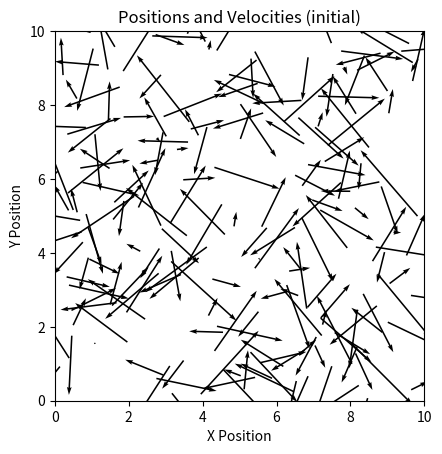

Write the Python code that produced this figure. (Note: this script raises an exception after producing the figure.)
import os
from pprint import pprint
import numpy as np
import matplotlib.pyplot as plt
import matplotlib as mpl

# Initialize the Marsenne Twister random number generator
seed = 65647437888080803208636358821843839626
rng = np.random.default_rng(np.random.MT19937(seed))

# Set matplotlib backend for non interactive plotting
mpl.use('Agg')

# Avoid warning when dividing by zero (T=0)
# np.seterr(divide='ignore', invalid='ignore')


class Particle:
    """Class representing a particle in the simulation."""

    _sq_r_cutoff: float = -1.
    _mass: float = -1.

    def __init__(self, position: np.ndarray, velocity: np.ndarray, r_cutoff: float, mass: float):
        """Initialize a particle."""
        if Particle._sq_r_cutoff < 0:
            Particle._sq_r_cutoff = r_cutoff ** 2
        if Particle._mass < 0:
            Particle._mass = mass

        self.position: np.ndarray = position
        self.velocity: np.ndarray = velocity
        self.force: np.ndarray = np.zeros_like(position)

    def update_position(self, dt: float, environment: 'Environment'):
        """Update the particle position based on the velocity Verlet algorithm."""
        acceleration = self.force / Particle._mass
        self.position += self.velocity * dt + 0.5 * acceleration * dt ** 2
        self.position %= environment.env_size

    def update_force_velocity(self, dt: float, environment: 'Environment'):
        """Update the particle force and the velocity based on the velocity Verlet algorithm."""
        old_force : np.ndarray = self.force.copy()
        # Update force using the current position (already updated)
        self.update_force(environment)
        # Update velocity
        self.velocity += 0.5 * (old_force + self.force) / Particle._mass * dt

    def update_force(self, environment: 'Environment'):
        """Update the force on the particle."""
        self.force = self.compute(environment, quantity='force') # type: ignore

    def compute(self, environment: 'Environment', quantity: str, n_particles: int = -1) -> float | np.ndarray:
        """Compute a quantity for the particle. ('force' or 'potential')"""
        if quantity == 'force':
            # Compute the force on the particle by another particle without the 48 factor
            def func(pos, r2, r6): return pos / r2 / r6 * (1/r6 - 0.5)
        elif quantity == 'potential':
            if n_particles < 0:
                raise ValueError("Number of particles must be provided for potential energy calculation.")
            # Compute the potential energy of the particle by another particle
            def func(pos, r2, r6): return 1 / r6 * (1/r6 - 1)
        else:
            raise ValueError(f"Unknown quantity: {quantity}")

        ret = 0.0
        # Compute quantity from other particles in the same cell and neighbouring cells
        for neighbour_cell in environment.get_neighbour_cells(self.position):
            for particle in environment.cells[neighbour_cell]:
                r2 = environment.periodic_squared_distance(self.position, particle.position)
                if r2 < Particle._sq_r_cutoff and r2 > 0:
                    # Compute the squared distance between particles
                    ret += func(self.position, r2, r2 ** 3)

        # Add factors
        if quantity == 'force':
            ret *= 48
        elif quantity == 'potential':
            ecut = func(self.position, Particle._sq_r_cutoff, Particle._sq_r_cutoff ** 3)
            ret -= ecut * n_particles

        return ret

class Environment:
    def __init__(self, env_size: float = 10, cell_size_lb: float = 0.5):
        """Construct a cell-list based domain with periodic boundary conditions."""
        # For simplicity: cell-list have smallest cell size >= lower bound s.t. env_size % cell_size == 0
        self.env_size = env_size
        self.n_cells = int(env_size / cell_size_lb)
        self.cell_size = env_size / self.n_cells

        # Initialize the cell-list structure
        self.cells = {(i, j): [] for i in range(self.n_cells) for j in range(self.n_cells)}

    def add_particle(self, particle: Particle):
        """Add a particle to the cell list."""
        idx = self.get_cell_idx(particle.position)
        self.cells[idx].append(particle)

    def get_cell_idx(self, position: np.ndarray):
        """Return the cell tuple index for a given real-valued position accounting for periodic boundaries."""
        return tuple((position // self.cell_size).astype(int) % self.n_cells)

    def get_neighbour_cells(self, position):
        """Return the indices of the neighbouring cells of a given position."""
        idx = self.get_cell_idx(position)
        return [
            ((idx[0] + dx) % self.n_cells, (idx[1] + dy) % self.n_cells)
            for dx in [-1, 0, 1]
            for dy in [-1, 0, 1]
        ]

    def periodic_squared_distance(self, pos1, pos2):
        """Compute the periodic squared distance between two positions."""
        delta = np.abs(pos1 - pos2)
        delta = np.where(delta > self.env_size / 2, self.env_size - delta, delta)
        return np.sum(np.square(delta))

    def periodic_position(self, pos):
        """Compute the true position in the periodic domain given a position."""
        return pos % self.env_size

    def compute_total_momentum(self) -> np.ndarray:
        """Compute the total momentum of the system."""
        total_momentum = np.zeros(2)
        for cell in self.cells.values():
            for particle in cell:
                total_momentum += particle._mass * particle.velocity
        return total_momentum

    def compute_total_energies(self) -> tuple[float, float]:
        """Compute the total kinetic and potential energy of the system."""
        t_kinetic_energy = 0.0
        t_potential_energy = 0.0
        for cell in self.cells.values():
            for particle in cell:
                # Kinetic energy
                t_kinetic_energy += np.sum(np.square(particle.velocity))
                # Potential energy (from acceleration)
                t_potential_energy += np.sum(np.square(particle.force)) / 2

        t_kinetic_energy *= 0.5 * Particle._mass

        return t_kinetic_energy, t_potential_energy

    def plot_particles(self, file_id: str = ''):
        """Plot the particles in the environment."""
        # Extract positions and velocities from particles
        positions = []
        velocities = []
        for cell in self.cells.values():
            for particle in cell:
                positions.append(particle.position)
                velocities.append(particle.velocity)
        positions = np.array(positions)
        velocities = np.array(velocities)

        # Plot initial positions and velocities
        fig, ax = plt.subplots()
        ax.quiver(
            positions[:, 0],
            positions[:, 1],
            velocities[:, 0],
            velocities[:, 1],
            angles='xy', scale_units='xy', scale=1)
        ax.set_xlim(0, self.env_size)
        ax.set_ylim(0, self.env_size)
        ax.set_aspect('equal')
        ax.set_title(f'Positions and Velocities ({file_id})')
        ax.set_xlabel('X Position')
        ax.set_ylabel('Y Position')
        plt.savefig(f'./out/{file_id}_positions_velocities.png')
        plt.close(fig)

        # Plot the distribution of velocities
        fig, ax = plt.subplots()
        ax.hist(np.linalg.norm(velocities, axis=1), bins=30, density=True)
        ax.set_title(f'Velocity Distribution ({file_id})')
        ax.set_xlabel('Velocity')
        ax.set_ylabel('Density')
        plt.savefig(f'./out/{file_id}_velocity_dist.png')
        plt.close(fig)


def initialize(
        n_particles: int, domain_size: float, n_dims: int, T: float, mass: float, r_cutoff: float,
        dt: float) -> Environment:
    """Initialize the simulation with random particles."""
    # Randomly initialize positions within the domain
    positions = rng.uniform(0, domain_size, size=(n_particles, n_dims))
    # Randomly initialize velocities according to the Maxwell-Boltzmann distribution at a given T
    velocities = rng.random(size=(n_particles, n_dims)) - 0.5
    # Compute the rescaling factor based on kinetic energy
    scale_f = np.sqrt(n_dims * T / np.mean(np.square(velocities), axis=0))
    # Remove center-of-mass velocity to ensure zero total momentum and correct scaling
    velocities = (velocities - np.mean(velocities, axis=0)) * scale_f

    # Create the environment and add particles
    env = Environment(env_size=domain_size, cell_size_lb=r_cutoff)
    for i in range(n_particles):
        particle = Particle(positions[i], velocities[i], r_cutoff, mass)
        env.add_particle(particle)

    # Update the particle forces based on their initial positions
    for cell in env.cells.values():
        for particle in cell:
            particle.update_force(env)

    return env


def simulate(env: Environment, dt: float, max_time: float):
    t = 0
    while t < max_time:
        if t % 0.1 < dt:
            print(f'Starting simulation step n={t/dt:.0f} at time t={t:.2f}')
        # Update particle positions and velocities
        for cell in env.cells.values():
            for particle in cell:
                particle.update_position(dt, env)
        # Update cell list
        for idx, cell in env.cells.items():
            for particle in cell:
                new_cell_idx = env.get_cell_idx(particle.position)
                if new_cell_idx != idx:
                    # Remove from old cell
                    env.cells[idx].remove(particle)
                    # Add to new cell
                    env.cells[new_cell_idx].append(particle)

        # Update forces
        for cell in env.cells.values():
            for particle in cell:
                particle.update_force(env)

        # Increment time
        t += dt


def main():
    n_dims = 2
    domain_size = 10.

    n_particles = 200
    mass = 1.
    T = 0.5
    r_cutoff = 2.5

    max_time = 1.
    dt = 0.01

    # Initialize the environment and particles
    env = initialize(n_particles, domain_size, n_dims, T, mass, r_cutoff, dt)
    env.plot_particles(file_id='initial')
    print('Simulation initialized.')
    print('Initial total momentum:', env.compute_total_momentum())

    # Simulate the environment
    simulate(env, dt, max_time)
    env.plot_particles(file_id='final')
    print('Simulation completed.')
    print('Final total momentum:', env.compute_total_momentum())


if __name__ == '__main__':
    main()
